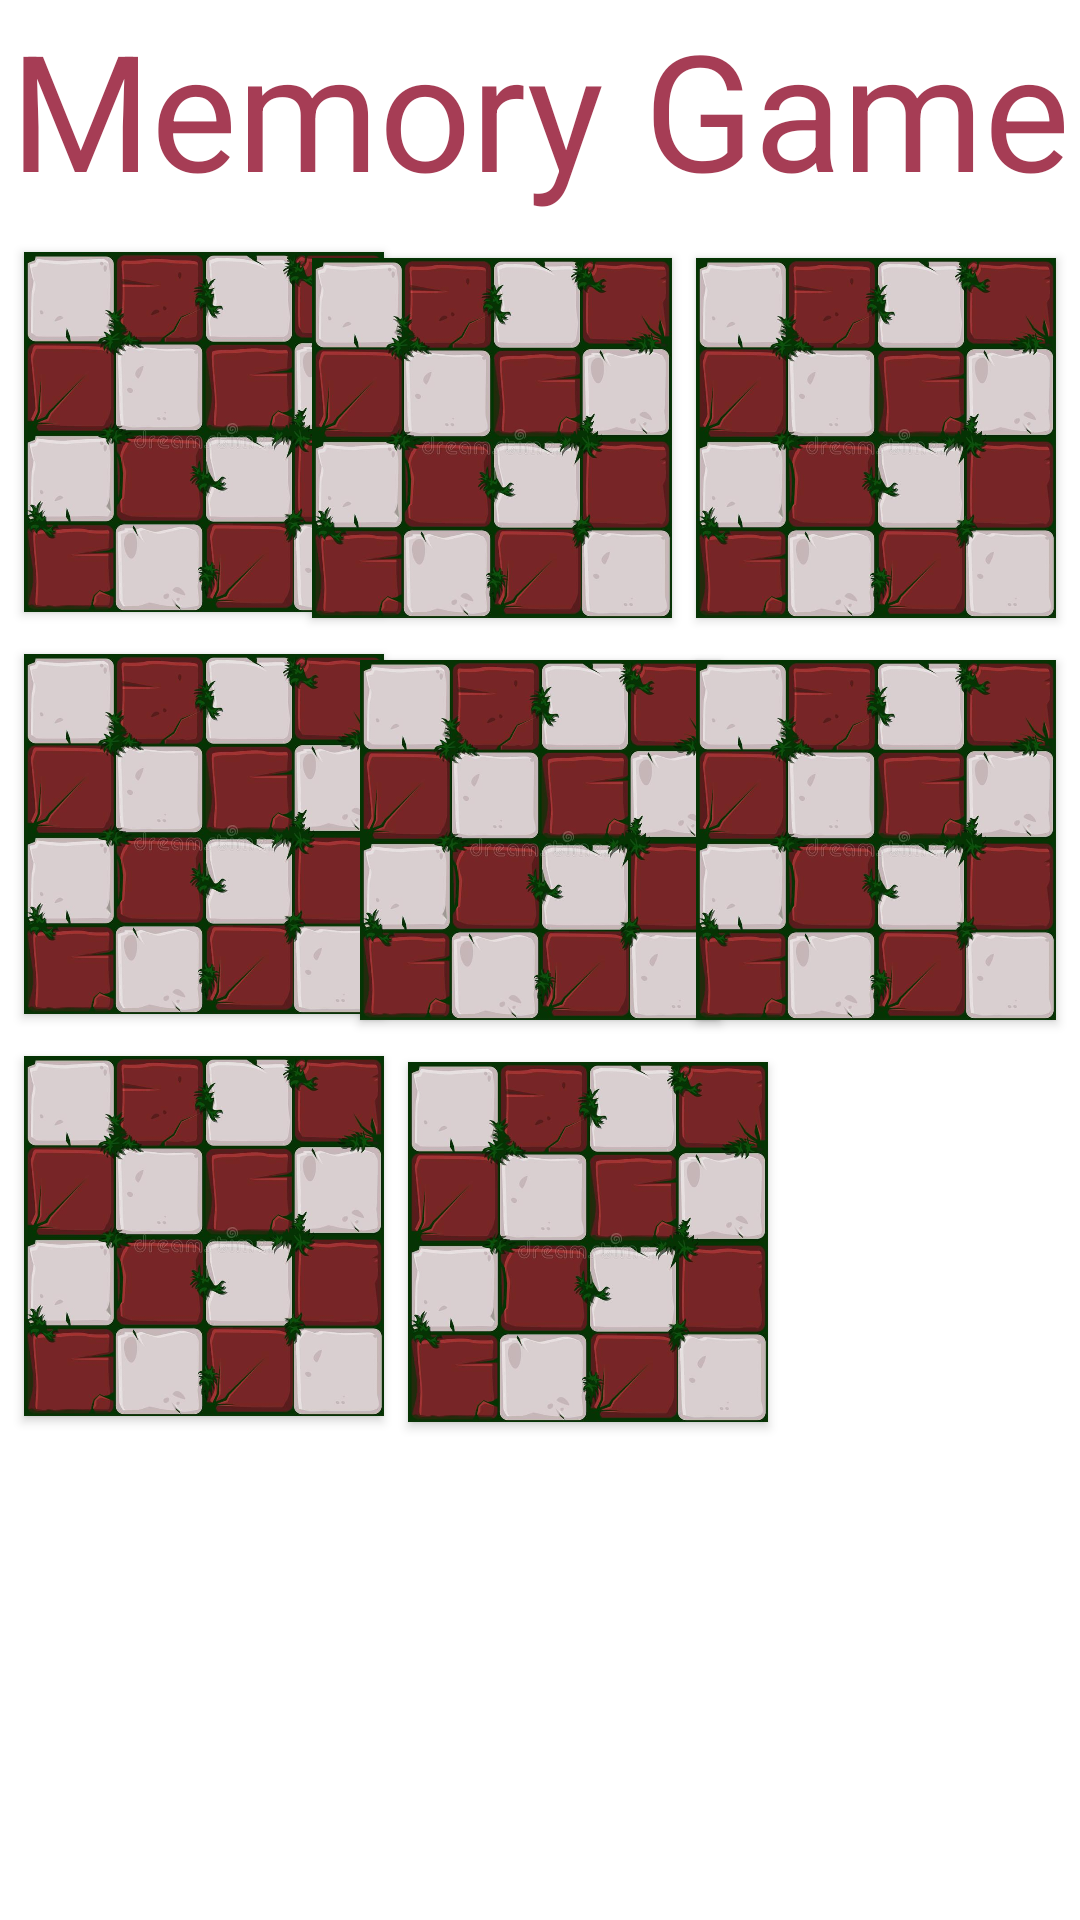

Android layout source for this screen:
<!-- AndroidManifest.xml: application theme Theme.Memorydemo -->
<!-- res/layout/content_main.xml -->
<?xml version="1.0" encoding="utf-8"?>
<androidx.constraintlayout.widget.ConstraintLayout
    xmlns:android="http://schemas.android.com/apk/res/android"
    xmlns:app="http://schemas.android.com/apk/res-auto"
    android:layout_width="wrap_content"
    android:layout_height="wrap_content"
    xmlns:tools="http://schemas.android.com/tools"
    app:layout_behavior="@string/appbar_scrolling_view_behavior"
    tools:showIn="@layout/activity_main"
    tools:context=".MainActivity">

    <TextView
        android:layout_width="wrap_content"
        android:layout_height="wrap_content"
        android:text="@string/memory_games"
        app:layout_constraintLeft_toLeftOf="parent"
        app:layout_constraintRight_toRightOf="parent"
        app:layout_constraintTop_toTopOf="parent" android:textSize="54sp" android:id="@+id/textView"
        android:textColor="#CB8F0B2A"/>

    <Button
        android:id="@+id/button1"
        android:layout_width="120dp"
        android:layout_height="120dp"
        android:layout_marginStart="8dp"
        android:layout_marginTop="12dp"
        android:background="@drawable/code"
        app:layout_constraintStart_toStartOf="parent"
        app:layout_constraintTop_toBottomOf="@+id/textView" />

    <Button
        android:id="@+id/button2"
        android:layout_width="120dp"
        android:layout_height="120dp"
        android:layout_marginStart="8dp"
        android:layout_marginTop="14dp"
        android:layout_marginEnd="8dp"
        android:background="@drawable/code"
        app:layout_constraintEnd_toStartOf="@+id/button3"
        app:layout_constraintHorizontal_bias="1.0"
        app:layout_constraintStart_toEndOf="@+id/button1"
        app:layout_constraintTop_toBottomOf="@+id/textView" />

    <Button
        android:id="@+id/button3"
        android:layout_width="120dp"
        android:layout_height="120dp"
        android:layout_marginTop="14dp"
        android:layout_marginEnd="8dp"
        android:background="@drawable/code"
        app:layout_constraintEnd_toEndOf="parent"
        app:layout_constraintTop_toBottomOf="@+id/textView" />

    <Button
        android:layout_width="120dp"
        android:layout_height="120dp"
        android:id="@+id/button4"
        app:layout_constraintStart_toStartOf="parent"
        android:layout_marginStart="8dp"
        android:layout_marginTop="14dp"
        app:layout_constraintTop_toBottomOf="@+id/button1"
        android:background="@drawable/code"/>
    <Button
        android:layout_width="120dp"
        android:layout_height="120dp"
        android:id="@+id/button5"
        android:layout_marginTop="14dp"
        app:layout_constraintTop_toBottomOf="@+id/button2"
        app:layout_constraintEnd_toStartOf="@+id/button6"
        android:layout_marginEnd="8dp"
        app:layout_constraintStart_toEndOf="@+id/button4"
        android:layout_marginStart="8dp"
        android:background="@drawable/code"/>

    <Button
        android:id="@+id/button6"
        android:layout_width="120dp"
        android:layout_height="120dp"
        android:layout_marginTop="14dp"
        android:layout_marginEnd="8dp"
        android:background="@drawable/code"
        app:layout_constraintEnd_toEndOf="parent"
        app:layout_constraintTop_toBottomOf="@+id/button3" />

    <Button
        android:layout_width="120dp"
        android:layout_height="120dp"
        android:id="@+id/button7"
        app:layout_constraintStart_toStartOf="parent"
        android:layout_marginStart="8dp"
        android:layout_marginTop="14dp"
        app:layout_constraintTop_toBottomOf="@+id/button4"
        android:background="@drawable/code"/>

    <Button
        android:id="@+id/button8"
        android:layout_width="120dp"
        android:layout_height="120dp"
        android:layout_marginStart="8dp"
        android:layout_marginTop="14dp"
        android:background="@drawable/code"
        app:layout_constraintStart_toEndOf="@+id/button7"
        app:layout_constraintTop_toBottomOf="@+id/button5" />




</androidx.constraintlayout.widget.ConstraintLayout>
<!-- res/layout/activity_main.xml (included above) -->
<?xml version="1.0" encoding="utf-8"?>
<androidx.coordinatorlayout.widget.CoordinatorLayout
    xmlns:android="http://schemas.android.com/apk/res/android"
    xmlns:app="http://schemas.android.com/apk/res-auto"
    xmlns:tools="http://schemas.android.com/tools"
    android:layout_width="match_parent"
    android:layout_height="match_parent"
    tools:context=".MainActivity">

    <com.google.android.material.appbar.AppBarLayout
        android:layout_width="match_parent"
        android:layout_height="wrap_content"
        android:theme="@style/Theme.Memorydemo.AppBarOverlay">

        <androidx.appcompat.widget.Toolbar
            android:id="@+id/toolbar"
            android:layout_width="match_parent"
            android:layout_height="?attr/actionBarSize"
            android:background="?attr/colorPrimary"
            app:popupTheme="@style/Theme.Memorydemo.PopupOverlay" />

    </com.google.android.material.appbar.AppBarLayout>

    <include layout="@layout/content_main" />


</androidx.coordinatorlayout.widget.CoordinatorLayout>
<!-- resources referenced by this layout -->
<resources>
  <!-- drawable code: jpg bitmap (drawable, 48212 bytes) -->
  <string name="memory_games">Memory Game</string>
  <style name="Theme.Memorydemo.AppBarOverlay" parent="ThemeOverlay.AppCompat.Dark.ActionBar" />
  <style name="Theme.Memorydemo.PopupOverlay" parent="ThemeOverlay.AppCompat.Light" />
  <style name="Theme.Memorydemo" parent="Theme.MaterialComponents.DayNight.DarkActionBar">
          
          <item name="colorPrimary">@color/purple_500</item>
          <item name="colorPrimaryVariant">@color/purple_700</item>
          <item name="colorOnPrimary">@color/white</item>
          
          <item name="colorSecondary">@color/teal_200</item>
          <item name="colorSecondaryVariant">@color/teal_700</item>
          <item name="colorOnSecondary">@color/black</item>
          
          <item name="android:statusBarColor" tools:targetApi="l">?attr/colorPrimaryVariant</item>
          
      </style>
  <!-- not gathered from this repository: default colours our renderer supplied (Android Studio template values) -->
  <color name="purple_500">#FF6200EE</color>
  <color name="purple_700">#FF3700B3</color>
  <color name="teal_200">#FF03DAC5</color>
  <color name="teal_700">#FF018786</color>
  <color name="black">#FF000000</color>
  <color name="white">#FFFFFFFF</color>
</resources>
